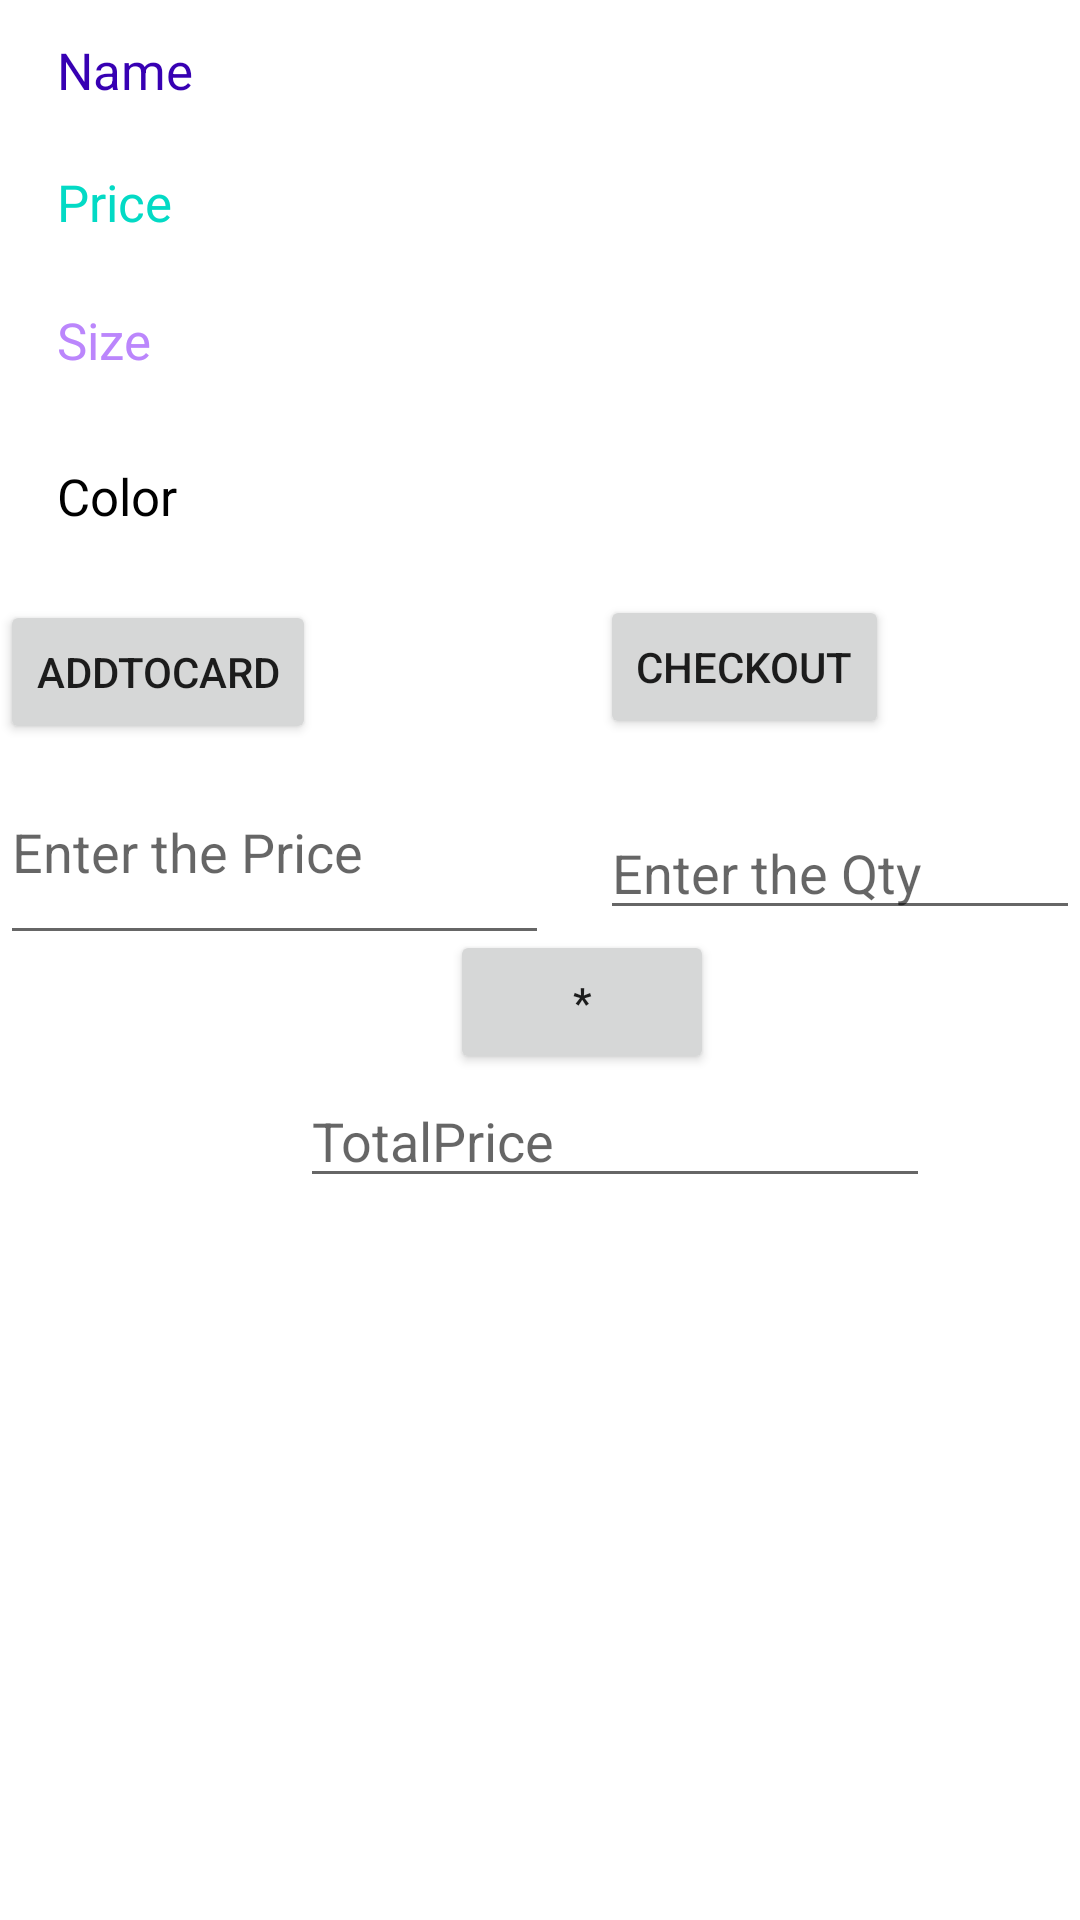

Write the Android layout XML for this screen, with the resource values it uses.
<!-- AndroidManifest.xml: application theme Theme.PantSQLiteDemo -->
<!-- res/layout/clicked_item_activity.xml -->
<?xml version="1.0" encoding="utf-8"?>
<RelativeLayout
    xmlns:android="http://schemas.android.com/apk/res/android"
    xmlns:app="http://schemas.android.com/apk/res-auto"
    android:layout_width="match_parent"
    android:layout_height="match_parent"
    android:background="@color/white"
    android:orientation="vertical">


    <ImageView
        android:id="@+id/imgPant"
        android:layout_width="wrap_content"
        android:layout_height="wrap_content"
        android:layout_alignParentStart="true"
        android:layout_alignParentLeft="true"
        android:layout_alignParentTop="true"
        android:layout_marginStart="19dp"
        android:layout_marginLeft="19dp"
        app:srcCompat="@drawable/ic_launcher_background" />

    <TextView
        android:id="@+id/txtName"
        android:layout_width="122dp"
        android:layout_height="44dp"
        android:layout_below="@id/imgPant"
        android:layout_marginLeft="19dp"
        android:layout_marginTop="12dp"
        android:text="Name"
        android:textColor="@color/purple_700"
        android:textSize="17dp" />

    <TextView
        android:id="@+id/txtPrice"
        android:layout_width="133dp"
        android:layout_height="46dp"
        android:layout_below="@id/txtName"
        android:layout_marginLeft="19dp"
        android:text="Price"
        android:textColor="@color/teal_200"
        android:textSize="17dp" />

    <TextView
        android:id="@+id/txtSize"
        android:layout_width="126dp"
        android:layout_height="52dp"
        android:layout_below="@id/txtPrice"
        android:layout_marginLeft="19dp"
        android:text="Size"
        android:textColor="@color/purple_200"
        android:textSize="17dp" />

    <TextView
        android:id="@+id/txtColor"
        android:layout_width="133dp"
        android:layout_height="46dp"
        android:layout_below="@id/txtSize"
        android:layout_marginLeft="19dp"
        android:text="Color"
        android:textColor="@color/black"
        android:textSize="17dp" />

    <Button
        android:id="@+id/btnAddCard"
        android:layout_width="wrap_content"
        android:layout_height="wrap_content"
        android:layout_below="@+id/txtColor"
        android:text="@string/btnAddCard" />

    <Button
        android:id="@+id/btnCheckOut"
        android:layout_width="wrap_content"
        android:layout_height="wrap_content"
        android:layout_marginLeft="200dp"
        android:layout_marginTop="-50dp"
        android:layout_below="@id/btnAddCard"
        android:text="@string/btnCheckOut" />

    <EditText
        android:id="@+id/editPrice"
        android:layout_width="183dp"
        android:layout_height="72dp"
        android:layout_below="@id/btnCheckOut"
        android:ems="10"
        android:hint="Enter the Price"
        android:inputType="textPersonName" />

    <EditText
        android:id="@+id/editQuantity"
        android:layout_width="wrap_content"
        android:layout_height="wrap_content"
        android:ems="10"
        android:layout_marginTop="-50dp"
        android:layout_marginLeft="200dp"
        android:hint="Enter the Qty"
        android:layout_below="@id/editPrice"
        android:inputType="textPersonName"
        />

    <Button
        android:id="@+id/btnMultiple"
        android:layout_width="wrap_content"
        android:layout_height="wrap_content"
        android:layout_marginLeft="150dp"
        android:layout_below="@id/editQuantity"
        android:text="@string/btnMultiple" />

    <EditText
        android:id="@+id/editTotalPrice"
        android:layout_width="wrap_content"
        android:layout_height="wrap_content"
        android:ems="10"
        android:layout_marginLeft="100dp"
        android:hint="TotalPrice"
        android:layout_below="@id/btnMultiple"
        android:inputType="textPersonName"
        android:text="" />


</RelativeLayout>
<!-- resources referenced by this layout -->
<resources>
  <string name="btnAddCard">AddToCard</string>
  <string name="btnCheckOut">CheckOut</string>
  <string name="btnMultiple">*</string>
  <style name="Theme.PantSQLiteDemo" parent="Theme.MaterialComponents.DayNight.DarkActionBar">
          
          <item name="colorPrimary">@color/purple_500</item>
          <item name="colorPrimaryVariant">@color/purple_700</item>
          <item name="colorOnPrimary">@color/white</item>
          
          <item name="colorSecondary">@color/teal_200</item>
          <item name="colorSecondaryVariant">@color/teal_700</item>
          <item name="colorOnSecondary">@color/black</item>
          
          <item name="android:statusBarColor" tools:targetApi="l">?attr/colorPrimaryVariant</item>
          
      </style>
  <!-- not gathered from this repository: default colours our renderer supplied (Android Studio template values) -->
  <color name="purple_200">#FFBB86FC</color>
  <color name="purple_500">#FF6200EE</color>
  <color name="purple_700">#FF3700B3</color>
  <color name="teal_200">#FF03DAC5</color>
  <color name="teal_700">#FF018786</color>
  <color name="black">#FF000000</color>
  <color name="white">#FFFFFFFF</color>
</resources>
